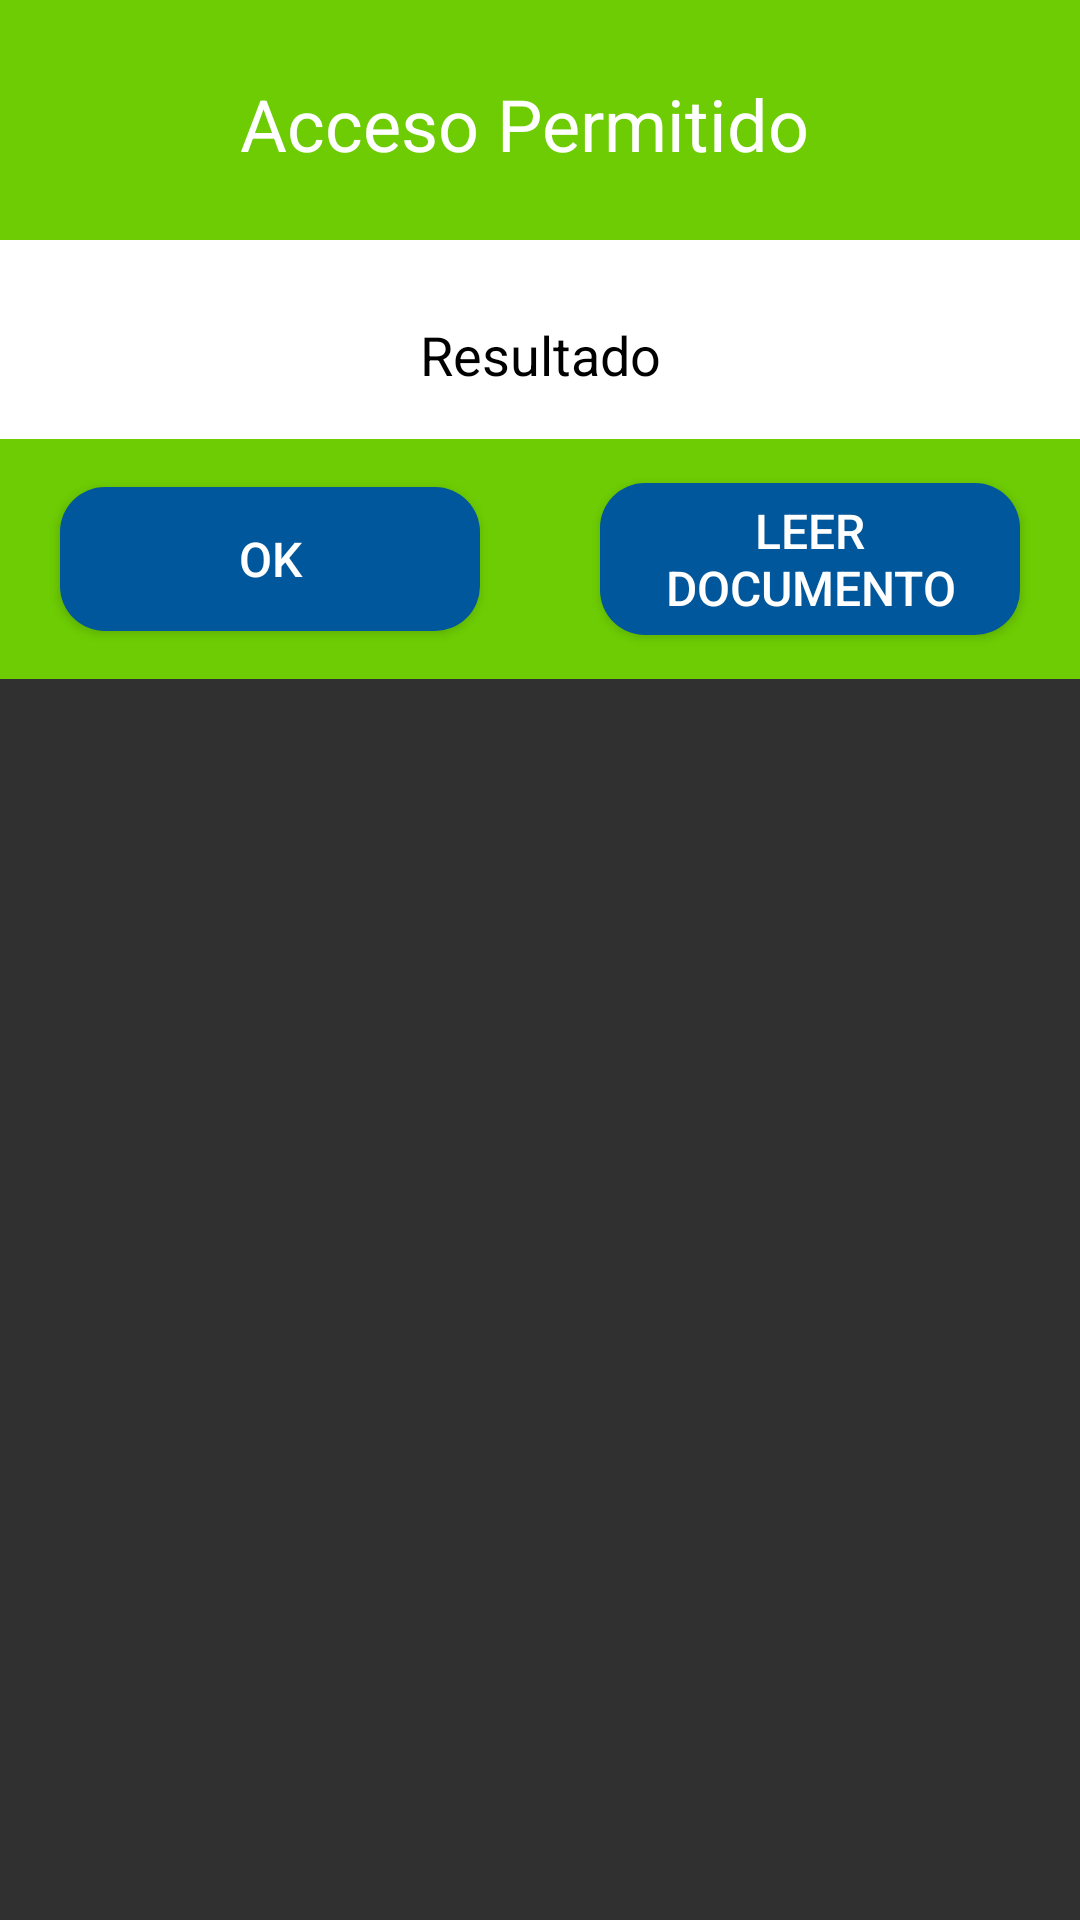

Android layout source for this screen:
<!-- AndroidManifest.xml: application theme AppTheme -->
<!-- res/layout/my_dialog_scanned_ok.xml -->
<?xml version="1.0" encoding="utf-8"?>
<LinearLayout xmlns:android="http://schemas.android.com/apk/res/android"
    android:layout_width="match_parent"
    android:layout_height="match_parent"
    android:orientation="vertical">

    <RelativeLayout
        android:layout_width="match_parent"
        android:layout_height="80dp"
        android:background="@color/permitido"
        >

        <ImageView
            android:layout_width="50dp"
            android:layout_height="50dp"
            android:layout_marginLeft="15dp"
            android:layout_marginTop="15dp"
            android:layout_centerInParent="false"
            android:background="@drawable/ic_success" />
        <TextView
            android:layout_width="match_parent"
            android:layout_height="wrap_content"
            android:text="Acceso Permitido"
            android:layout_marginTop="25dp"
            android:layout_marginLeft="80dp"
            android:textAppearance="@style/TextAppearance.AppCompat.Headline"
            android:textColor="@color/blanco"/>

    </RelativeLayout>

    <LinearLayout
        android:layout_width="match_parent"
        android:layout_height="wrap_content"
        android:orientation="vertical"
        android:padding="16dp"
        android:background="@color/blanco">



        <TextView
            android:id="@+id/mensaje"
            android:layout_width="match_parent"
            android:layout_height="wrap_content"
            android:layout_marginTop="10dp"
            android:text="Resultado"
            android:textAlignment="center"
            android:textAppearance="@style/TextAppearance.AppCompat.Medium"
            android:textColor="@color/negro" />


    </LinearLayout>
    <RelativeLayout
        android:layout_width="match_parent"
        android:layout_height="80dp"
        android:background="@color/permitido"
        >

        <LinearLayout
            android:padding="0dp"
            android:layout_width="match_parent"
            android:layout_height="match_parent"
            android:orientation="horizontal"
            android:layout_below="@id/linear_1"
            android:gravity="center_vertical"
            >

            <Button
                android:id="@+id/ok_btn"
                android:layout_weight="1"
                android:layout_width="match_parent"
                android:layout_height="wrap_content"
                android:layout_below="@+id/activity_description_txt"
                android:layout_marginLeft="20dp"
                android:layout_marginRight="20dp"
                android:background="@drawable/buttons"
                android:backgroundTint="@color/colorPrimaryDark"
                android:padding="5dp"
                android:text="Ok"
                android:textSize="16dp"
                android:textColor="@color/blanco"
                />
            <Button
                android:id="@+id/escanear_btn"
                android:layout_weight="1"
                android:layout_width="match_parent"
                android:layout_height="wrap_content"
                android:layout_below="@+id/activity_description_txt"
                android:layout_marginLeft="20dp"
                android:layout_marginRight="20dp"
                android:background="@drawable/buttons"
                android:backgroundTint="@color/colorPrimaryDark"
                android:padding="5dp"
                android:textSize="16dp"
                android:text="Leer Documento"
                android:textColor="@color/blanco"/>
        </LinearLayout>

    </RelativeLayout>

</LinearLayout>
<!-- resources referenced by this layout -->
<resources>
  <color name="blanco">#FFF</color>
  <color name="colorPrimaryDark">#01579B</color>
  <color name="negro">#000</color>
  <color name="permitido">#6DCC03</color>
  <!-- drawable buttons (drawable) -->
  <shape xmlns:android="http://schemas.android.com/apk/res/android">
  
      <solid android:color="#026cac"></solid>
      <corners
          android:radius="15dp"></corners>
  
  </shape>
  <style name="AppTheme" parent="Theme.AppCompat.NoActionBar">
          
          <item name="colorPrimary">@color/colorPrimary</item>
          <item name="colorPrimaryDark">@color/colorPrimaryDark</item>
          <item name="colorAccent">@color/colorAccent</item>
      </style>
  <color name="colorPrimary">#026cac</color>
  <color name="colorAccent">#FF3355</color>
</resources>
